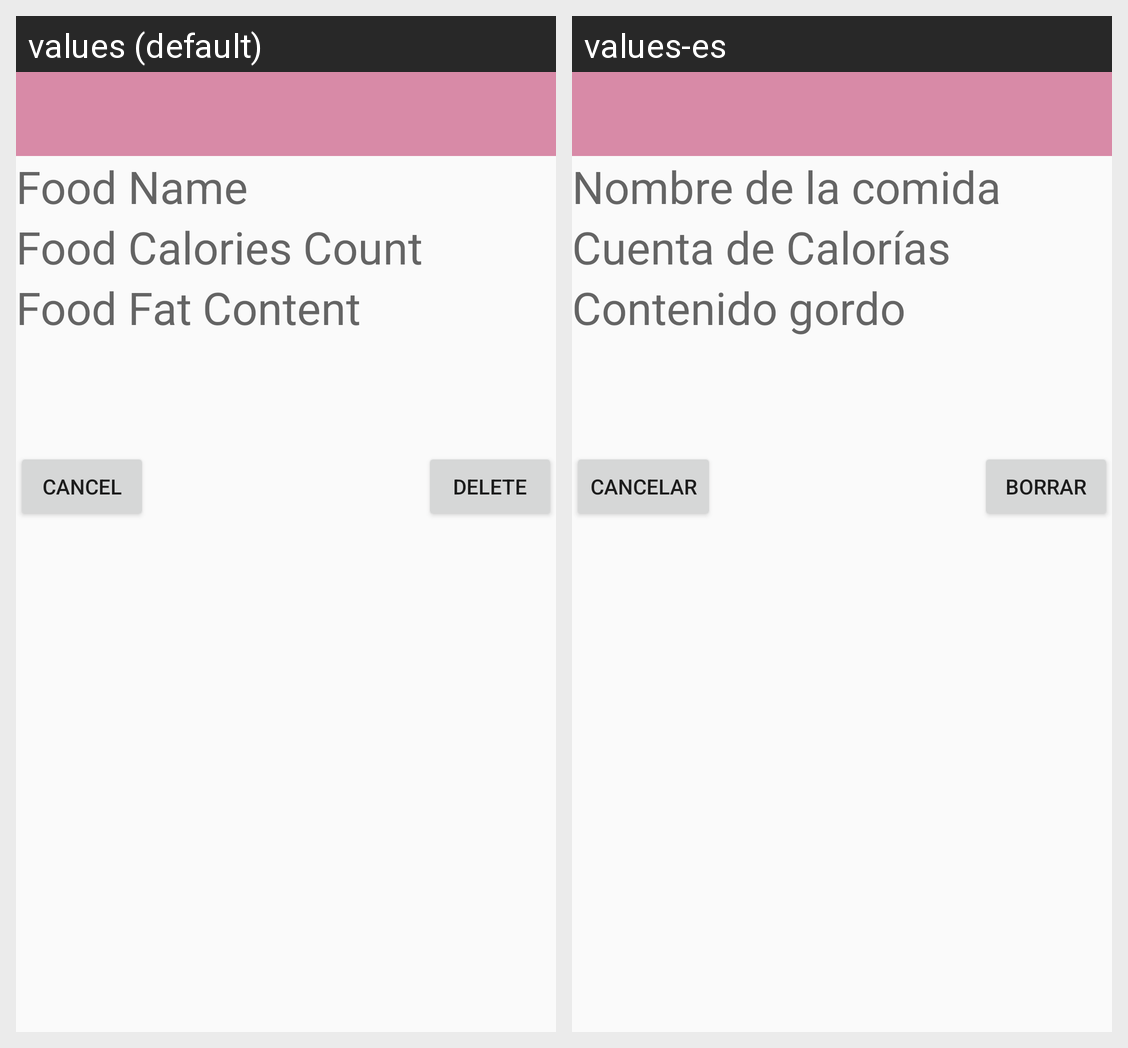

The Android screen above is rendered under two locales of the same app. Produce the string resources it draws, with the default and per-locale values.
Android screen res/layout/activity_food_details.xml rendered under 2 locales, left to right: values (default), values-es. Device: Nexus 5 (rendered at 1080×1920; each locale shown at half size, 540×960, under a caption strip naming it); theme AppTheme.
Strings drawn on this screen, with the default value and each locale's value (text and hints the layout hard-codes, and strings that could not be matched under every locale, appear in the picture but are not listed):

food_details_textHint_FoodName
  values: Food Name
  values-es: Nombre de la comida

food_details_textHint_calories
  values: Food Calories Count
  values-es: Cuenta de Calorías

food_details_textHint_fat
  values: Food Fat Content
  values-es: Contenido gordo

food_details_delete
  values: Delete
  values-es: Borrar

food_details_cancel
  values: Cancel
  values-es: Cancelar
